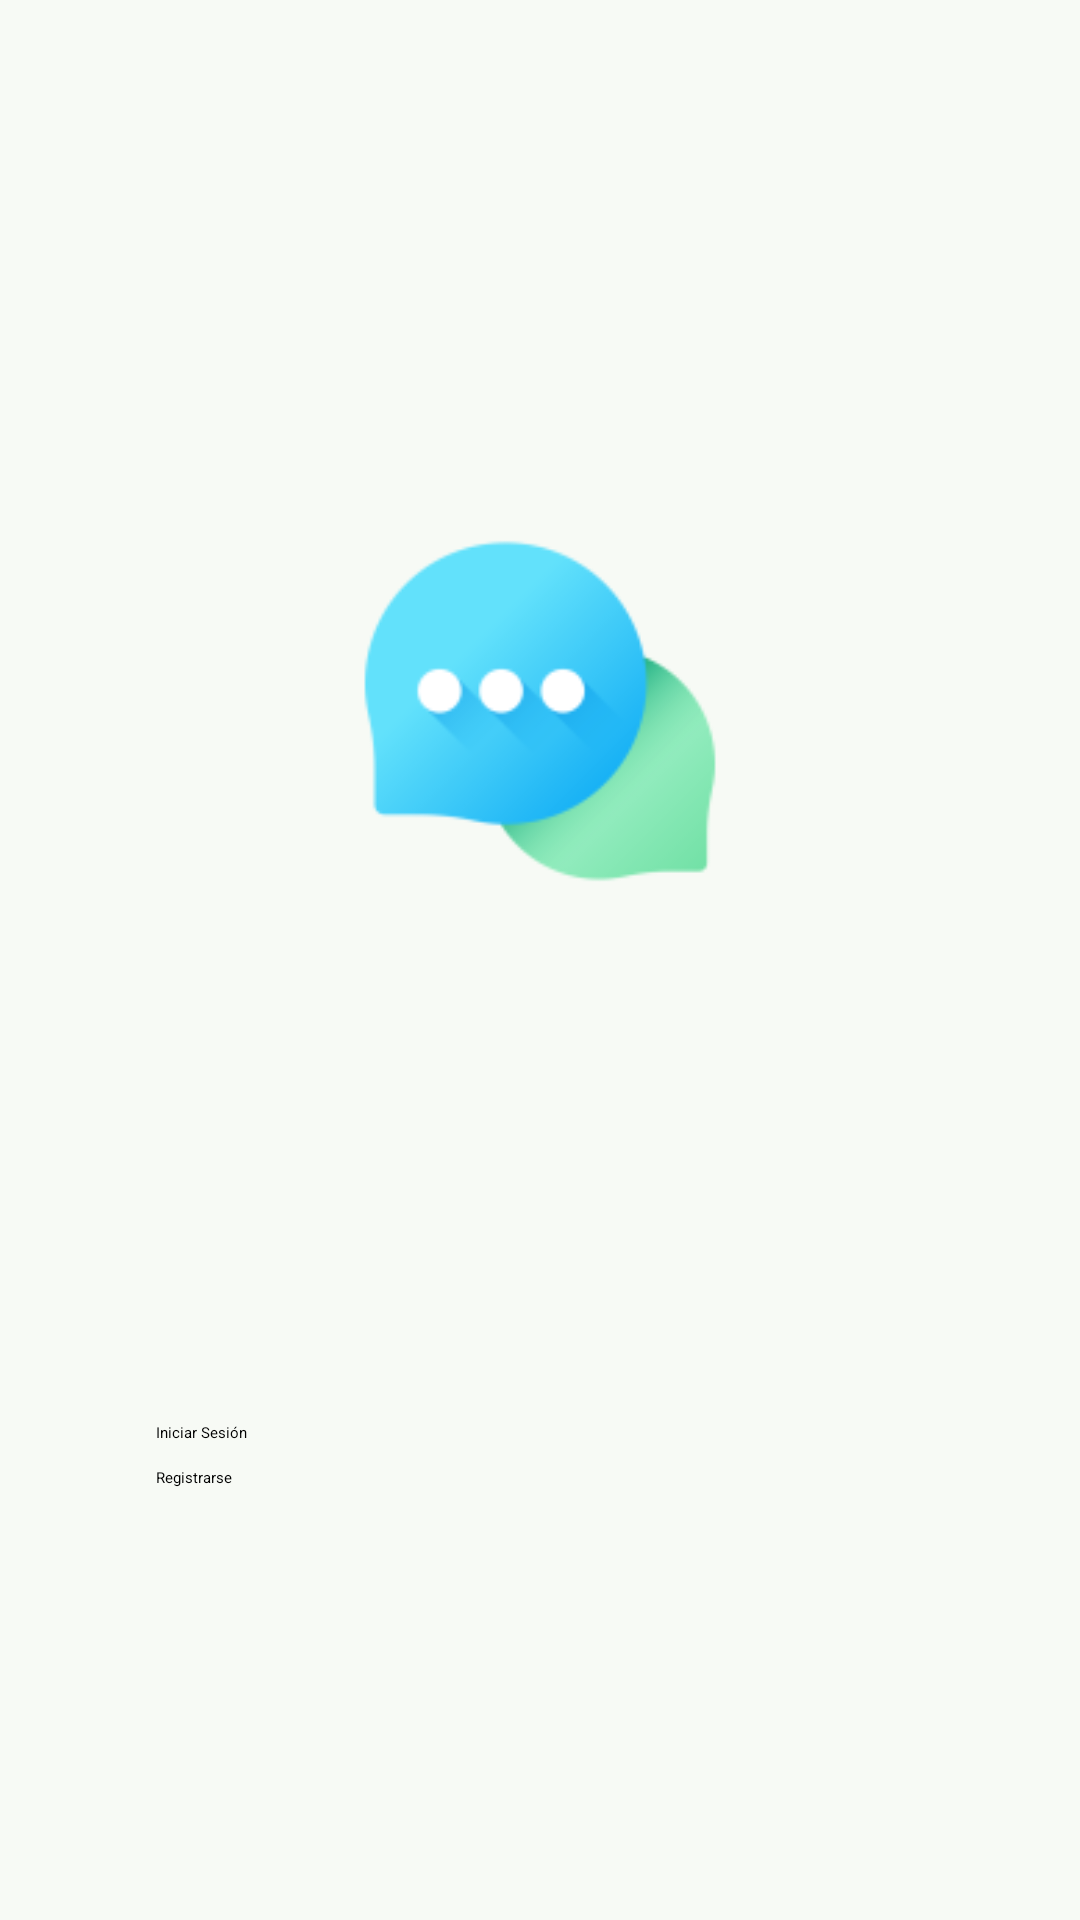

Here is an Android app screen rendered from its layout file. Give the layout XML and the strings, colors and styles it references.
<!-- AndroidManifest.xml: application theme Theme.App.Starting -->
<!-- res/layout/fragment_welcome.xml -->
<?xml version="1.0" encoding="utf-8"?>
<androidx.constraintlayout.widget.ConstraintLayout xmlns:android="http://schemas.android.com/apk/res/android"
    xmlns:app="http://schemas.android.com/apk/res-auto"
    xmlns:tools="http://schemas.android.com/tools"
    android:layout_width="match_parent"
    android:layout_height="match_parent"
    android:background="@color/background"
    tools:context=".ui.view.WelcomeFragment">

    <ImageView
        android:id="@+id/imageView"
        android:layout_width="300dp"
        android:layout_height="300dp"
        android:src="@mipmap/ic_launcher_foreground"
        app:layout_constraintBottom_toTopOf="@+id/loginBtn"
        app:layout_constraintEnd_toEndOf="parent"
        app:layout_constraintStart_toStartOf="parent"
        app:layout_constraintTop_toTopOf="parent" />

    <Button
        android:id="@+id/loginBtn"
        android:layout_width="@dimen/size_256"
        android:layout_height="wrap_content"
        android:backgroundTint="@color/greenPrimary"
        android:text="Iniciar Sesión"
        android:layout_marginBottom="@dimen/size_8"
        app:layout_constraintBottom_toTopOf="@+id/registerBtn"
        app:layout_constraintEnd_toEndOf="parent"
        app:layout_constraintStart_toStartOf="parent" />

    <Button
        android:id="@+id/registerBtn"
        android:layout_width="@dimen/size_256"
        android:layout_height="wrap_content"
        android:layout_marginBottom="@dimen/size_144"
        android:backgroundTint="@color/greenPrimary"
        android:text="Registrarse"
        app:layout_constraintBottom_toBottomOf="parent"
        app:layout_constraintEnd_toEndOf="parent"
        app:layout_constraintStart_toStartOf="parent" />

</androidx.constraintlayout.widget.ConstraintLayout>
<!-- resources referenced by this layout -->
<resources>
  <color name="background">#17A3C08B</color>
  <color name="greenPrimary">#048577</color>
  <dimen name="size_144">144dp</dimen>
  <dimen name="size_256">256dp</dimen>
  <dimen name="size_8">8dp</dimen>
  <!-- mipmap ic_launcher_foreground: webp bitmap (mipmap-hdpi, 2380 bytes) -->
  <style name="Theme.App.Starting" parent="Theme.SplashScreen.IconBackground">
          <item name="windowSplashScreenAnimatedIcon">@drawable/splash_screen</item>
          <item name="windowSplashScreenBackground">@color/greenPrimary</item>
          <item name="windowSplashScreenAnimationDuration">300</item>
          <item name="postSplashScreenTheme">@style/Base.Theme.ChatWebSocket</item>
      </style>
  <!-- drawable splash_screen (drawable) -->
  <?xml version="1.0" encoding="utf-8"?>
  <layer-list xmlns:android="http://schemas.android.com/apk/res/android">
      <item
          android:width="@dimen/splashscreen_icon_size"
          android:height="@dimen/splashscreen_icon_size"
          android:drawable="@mipmap/ic_launcher"
          android:gravity="center" />
  </layer-list>
  <style name="Base.Theme.ChatWebSocket" parent="Theme.Material3.Light.NoActionBar">
          
          
          <item name="colorPrimary">@color/greenPrimary</item>
          <item name="colorPrimaryDark">@color/greenPrimary</item>
          <item name="colorAccent">@color/greenPrimary</item>
          <item name="android:statusBarColor">@color/greenPrimary</item>
      </style>
</resources>
